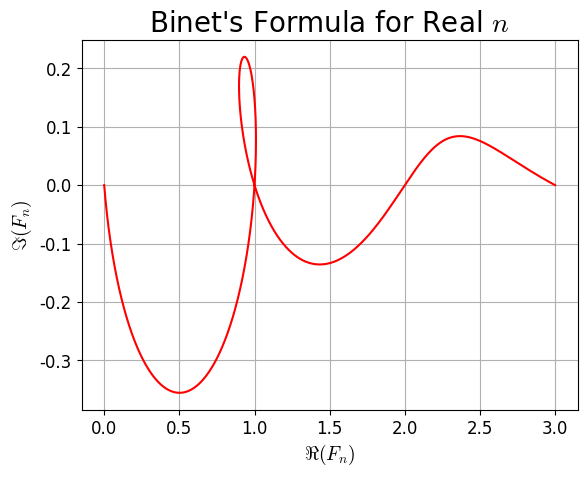

The script that saved this image:
import matplotlib.pyplot as plt
import numpy as np

# Math fonts
plt.rcParams['font.family'] = 'KaTeX_Main'
plt.rcParams['mathtext.fontset'] = 'cm'



def main():
    n_vals = np.linspace(0, 4, 2000)

    real_vals = []
    imag_vals = []
    for n in n_vals:
        r, i = binet(n)
        real_vals.append(r)
        imag_vals.append(i)

    fig, ax = plt.subplots()     
    ax.plot(real_vals, imag_vals, marker="", linestyle="-", color="red")

    ax.set_title(r"Binet's Formula for Real $n$", fontsize=20)
    ax.set_xlabel(r"$\Re(F_n)$", fontsize=14)
    ax.set_ylabel(r"$\Im(F_n)$", fontsize=14)
    ax.tick_params(axis="x", labelsize=12)
    ax.tick_params(axis="y", labelsize=12)

    ax.grid(True)
    plt.show()         



def fib(lim):
    if lim <= 0:
        return []

    f1, f2 = 1, 1 
    res = [f1, f2]
    for n in range(lim-2):
        res.append(res[-1] + res[-2])
    return res



def binet(n):
    phi = (1 + np.sqrt(5)) / 2

    re = (phi**n - phi**(-n)*np.cos(np.pi*n))/np.sqrt(5)
    im = -(phi**(-n)*np.sin(np.pi*n))/np.sqrt(5)

    return re, im






if __name__ == "__main__":
    main()